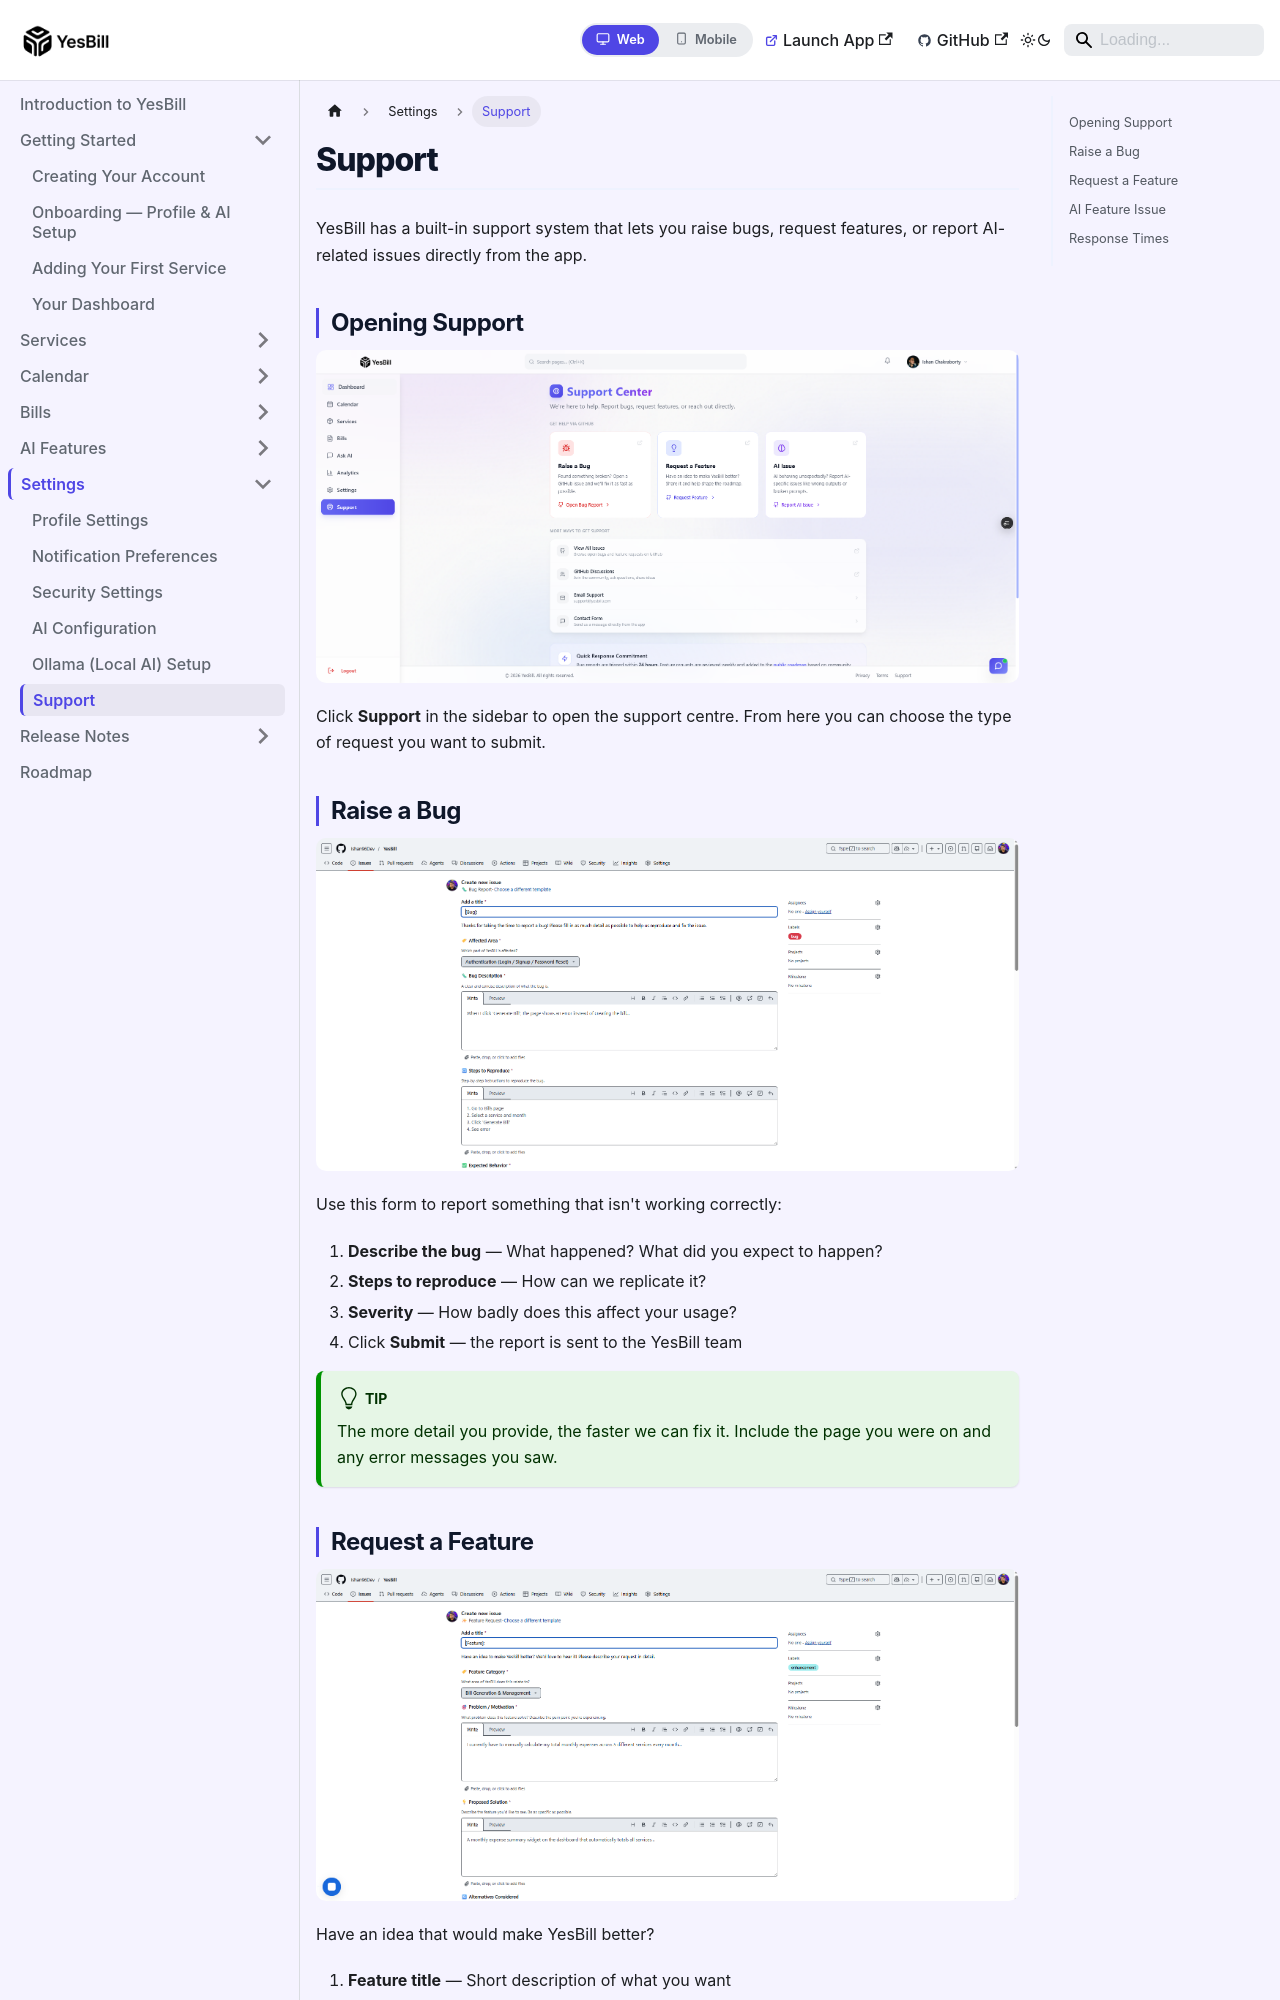

repository: Ishan96Dev/YesBill · page: docs/settings/support/index.html · generator: docusaurus

---
id: support
title: Support
sidebar_position: 5
---

# Support

YesBill has a built-in support system that lets you raise bugs, request features, or report AI-related issues directly from the app.

## Opening Support

![YesBill support screen](/img/screenshots/Supoort-001.png)

Click **Support** in the sidebar to open the support centre. From here you can choose the type of request you want to submit.

## Raise a Bug

![Raise a bug form](/img/screenshots/Support-Raise-a-Bug-001.png)

Use this form to report something that isn't working correctly:

1. **Describe the bug** — What happened? What did you expect to happen?
2. **Steps to reproduce** — How can we replicate it?
3. **Severity** — How badly does this affect your usage?
4. Click **Submit** — the report is sent to the YesBill team

:::tip
The more detail you provide, the faster we can fix it. Include the page you were on and any error messages you saw.
:::
